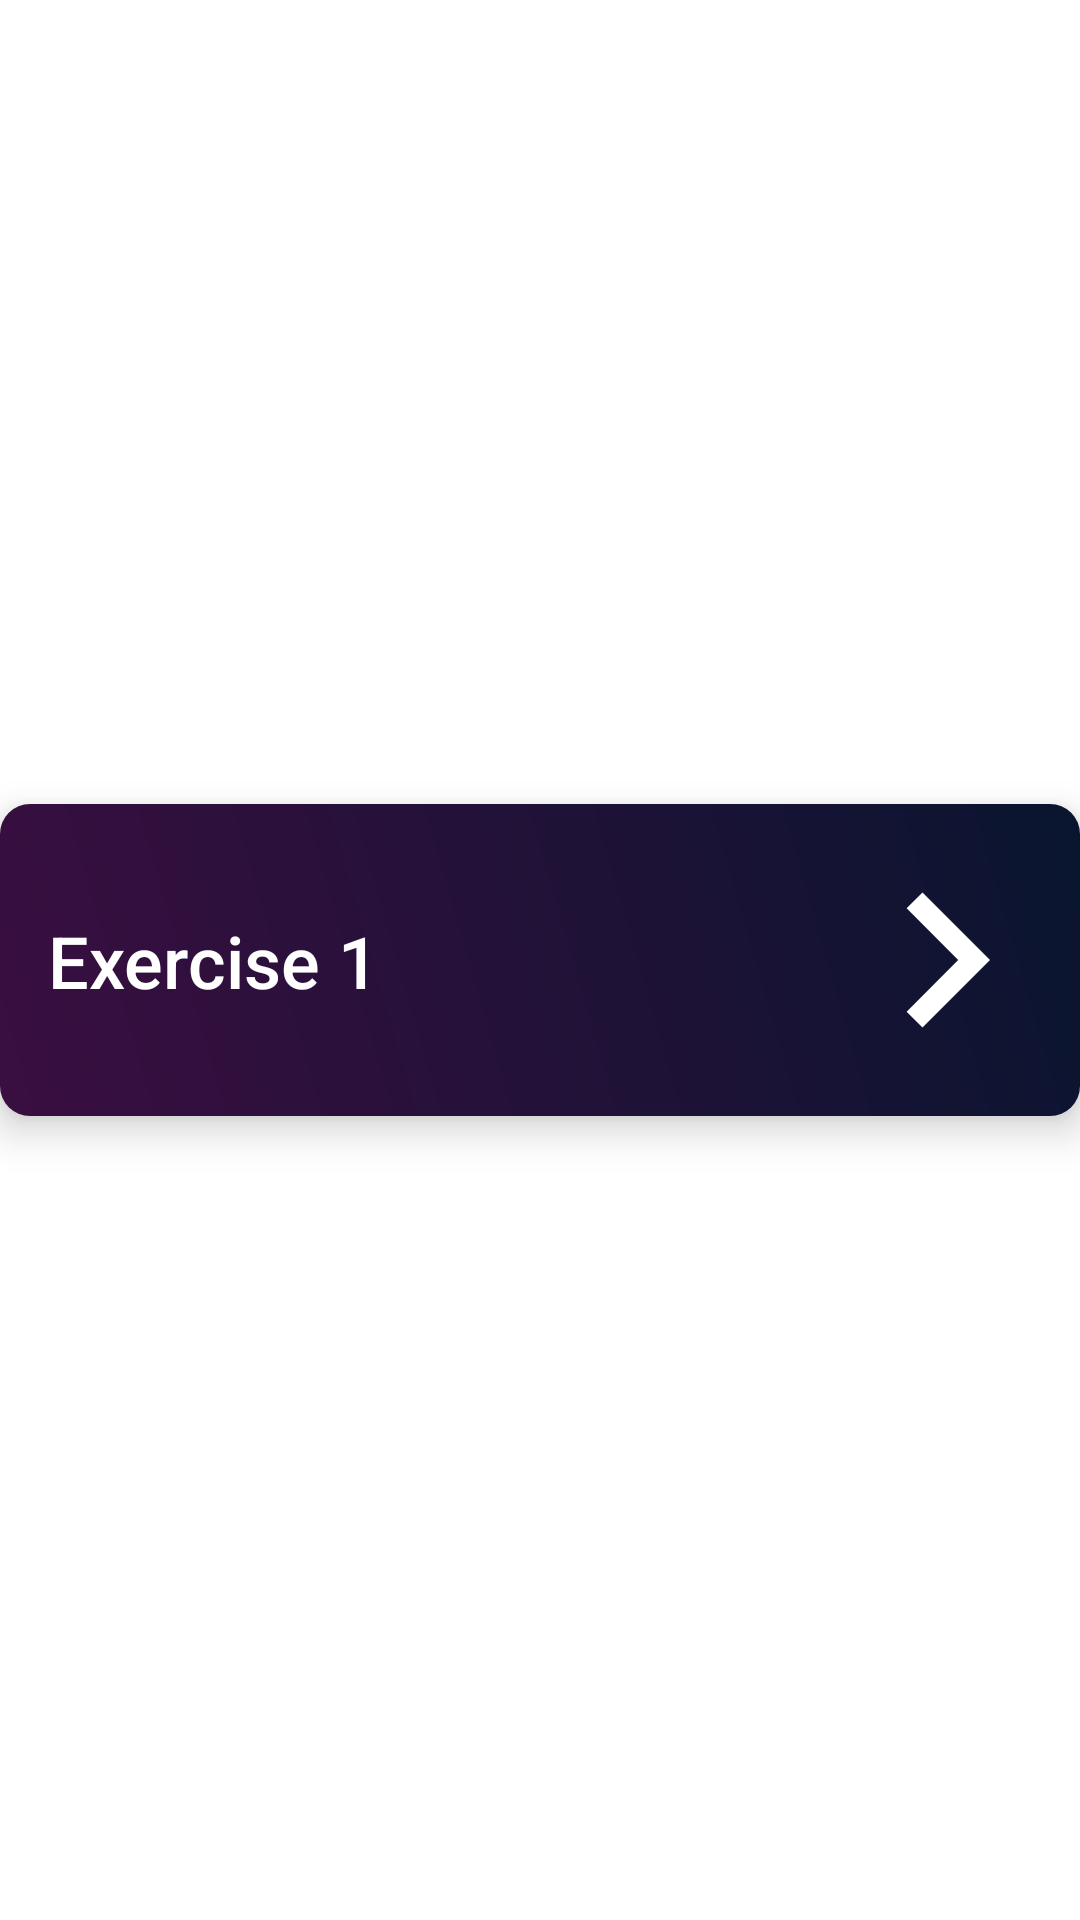

The Android layout XML behind this screen, and the referenced resources:
<!-- AndroidManifest.xml: application theme SplashscreenTheme -->
<!-- res/layout/categories_list.xml -->
<?xml version="1.0" encoding="utf-8"?>
<androidx.constraintlayout.widget.ConstraintLayout xmlns:android="http://schemas.android.com/apk/res/android"
    xmlns:tools="http://schemas.android.com/tools"
    android:layout_width="wrap_content"
    android:layout_height="wrap_content"
    android:layout_margin="1dp"
    xmlns:app="http://schemas.android.com/apk/res-auto">

    <View
        android:id="@+id/categorycard"
        android:layout_width="match_parent"
        android:layout_height="104dp"
        android:background="@drawable/gradient2"
        android:elevation="8dp"
        app:layout_constraintCircleRadius="10dp"
        app:layout_constraintBottom_toBottomOf="parent"
        app:layout_constraintEnd_toEndOf="parent"
        app:layout_constraintStart_toStartOf="parent"
        app:layout_constraintTop_toTopOf="parent"
        android:padding="20dp"
         />

    <TextView
        android:id="@+id/tvcategoryhead"
        android:layout_width="wrap_content"
        android:layout_height="wrap_content"
        android:layout_marginStart="6dp"
        android:elevation="9dp"
        android:fontFamily="sans-serif-medium"
        android:padding="10dp"
        android:text="@string/exercise_1"
        android:textColor="@color/white"
        android:textSize="24sp"
        app:layout_constraintBottom_toBottomOf="@id/categorycard"
        app:layout_constraintEnd_toStartOf="@id/button"
        app:layout_constraintHorizontal_bias="0.0"
        app:layout_constraintStart_toStartOf="@id/categorycard"
        app:layout_constraintTop_toTopOf="@id/categorycard" />

    <ImageView
        android:id="@+id/button"
        android:layout_width="wrap_content"
        android:layout_height="wrap_content"
        android:elevation="9dp"
        android:src="@drawable/ic_baseline_navigate_next_24"
        app:layout_constraintEnd_toEndOf="@id/categorycard"
        app:layout_constraintTop_toTopOf="parent"
        app:layout_constraintBottom_toBottomOf="parent"/>

</androidx.constraintlayout.widget.ConstraintLayout>
<!-- resources referenced by this layout -->
<resources>
  <color name="white">#FFFFFFFF</color>
  <!-- drawable gradient2 (drawable) -->
  <?xml version="1.0" encoding="utf-8"?>
  <shape xmlns:android="http://schemas.android.com/apk/res/android"
      android:shape="rectangle">
      <gradient android:startColor="#3A0E41"
          android:endColor="#09152F"
          android:angle="45"/>
      <corners android:radius="10sp"/>
  </shape>
  <!-- drawable ic_baseline_navigate_next_24 (drawable) -->
  <vector xmlns:android="http://schemas.android.com/apk/res/android"
      android:width="90dp"
      android:height="90dp"
      android:viewportWidth="24"
      android:viewportHeight="24"
      android:tint="?attr/color">
    <path
        android:fillColor="@android:color/white"
        android:pathData="M10,6L8.59,7.41 13.17,12l-4.58,4.59L10,18l6,-6z"/>
  </vector>
  <string name="exercise_1">Exercise 1</string>
  <style name="SplashscreenTheme" parent="Theme.MaterialComponents.NoActionBar">
          <item name="android:windowBackground">@drawable/splashimage</item>
          <item name="android:statusBarColor">@color/white</item>
      </style>
  <!-- drawable splashimage (drawable) -->
  <?xml version="1.0" encoding="utf-8"?>
  <layer-list xmlns:android="http://schemas.android.com/apk/res/android">
  <item android:drawable="@color/white"/>
      <item android:drawable="@drawable/logo"
          android:gravity="center"
          android:width="250dp"
          android:height="250dp"/>
  </layer-list>
</resources>
